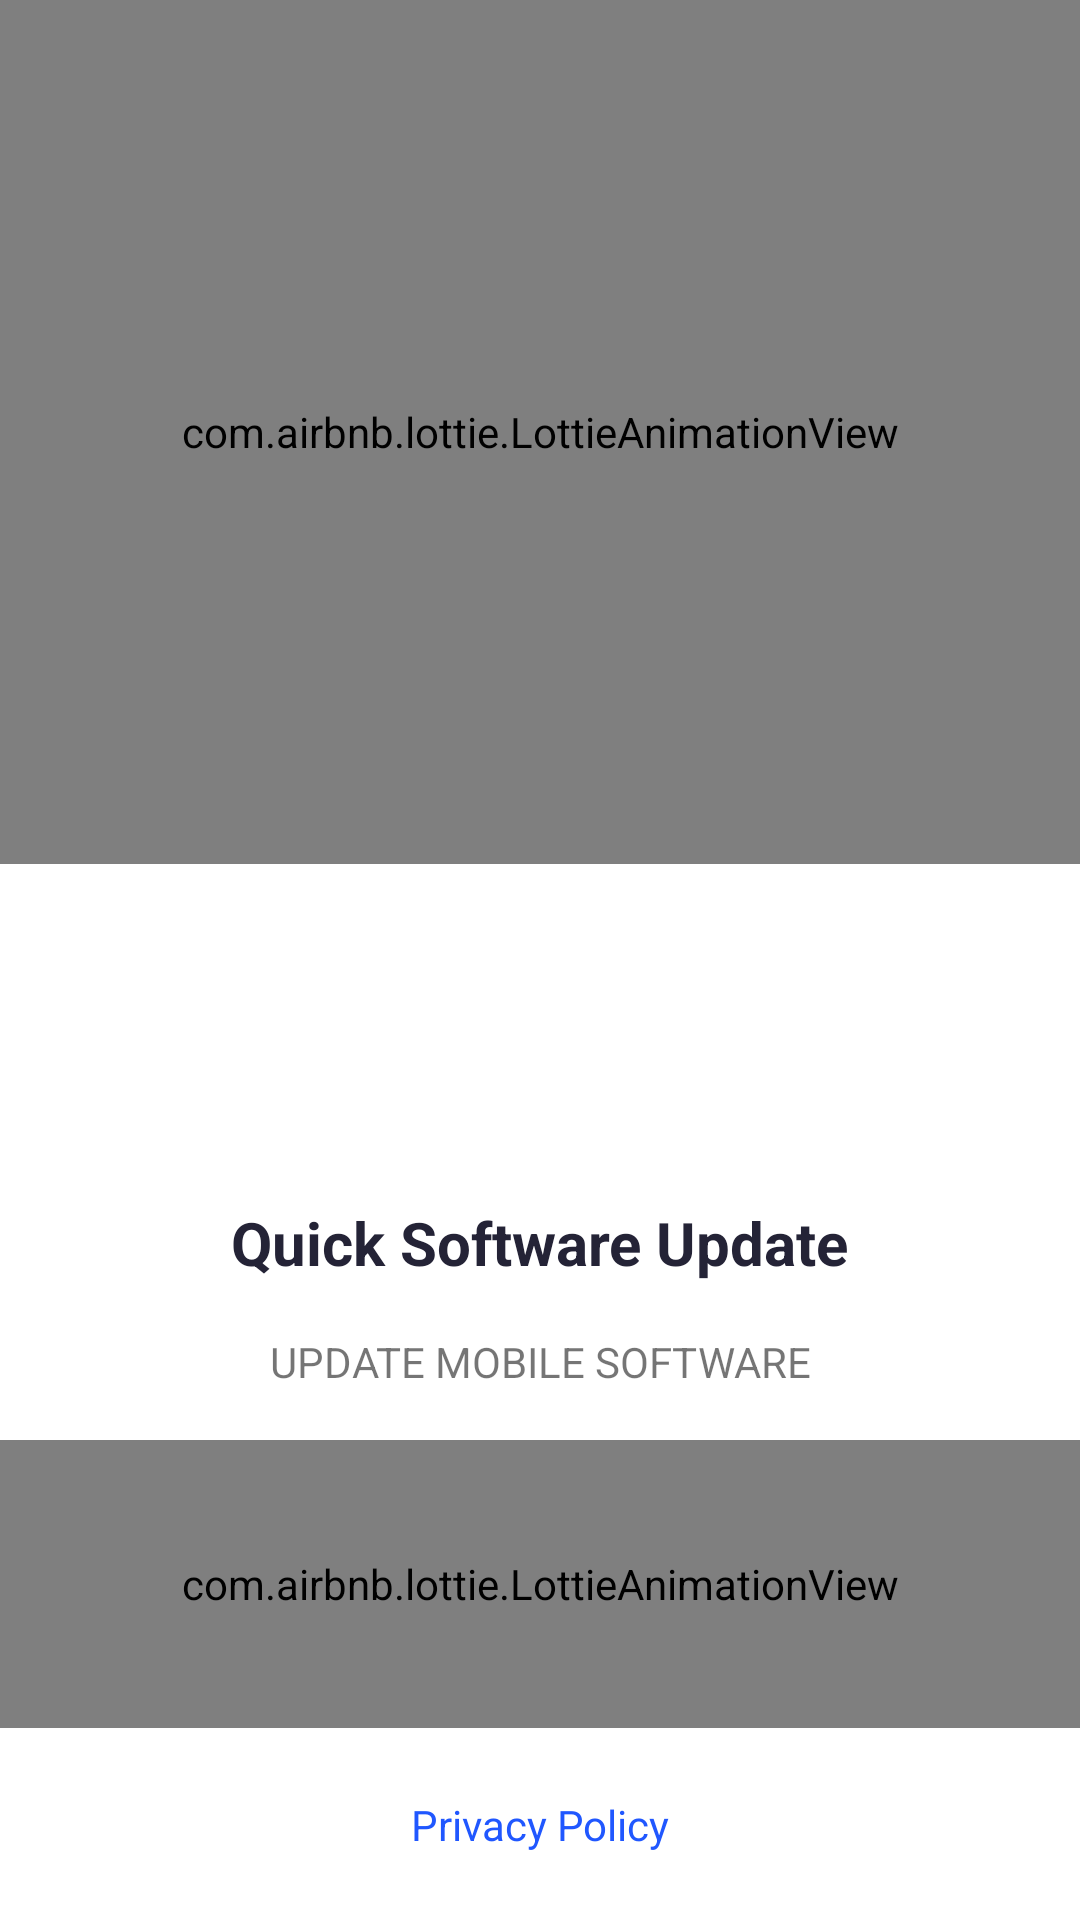

Reconstruct the res/layout file that produces this screen, plus the resources it refers to.
<!-- AndroidManifest.xml: application theme Theme.UpdateSoftwares -->
<!-- res/layout/activity_splash.xml -->
<?xml version="1.0" encoding="utf-8"?>
<androidx.constraintlayout.widget.ConstraintLayout xmlns:android="http://schemas.android.com/apk/res/android"
    xmlns:app="http://schemas.android.com/apk/res-auto"
    xmlns:tools="http://schemas.android.com/tools"
    android:layout_width="match_parent"
    android:layout_height="match_parent"
    android:background="@color/white"
    tools:context=".Splash">

    <androidx.constraintlayout.widget.Guideline
        android:id="@+id/horizontal_guideline45"
        android:layout_width="wrap_content"
        android:layout_height="wrap_content"
        android:orientation="horizontal"
        app:layout_constraintGuide_percent="0.45" />

    <androidx.constraintlayout.widget.Guideline
        android:id="@+id/horizontal_guideline60"
        android:layout_width="wrap_content"
        android:layout_height="wrap_content"
        android:orientation="horizontal"
        app:layout_constraintGuide_percent="0.60" />

    <androidx.constraintlayout.widget.Guideline
        android:id="@+id/horizontal_guideline75"
        android:layout_width="wrap_content"
        android:layout_height="wrap_content"
        android:orientation="horizontal"
        app:layout_constraintGuide_percent="0.75" />

    <androidx.constraintlayout.widget.Guideline
        android:id="@+id/horizontal_guideline90"
        android:layout_width="wrap_content"
        android:layout_height="wrap_content"
        android:orientation="horizontal"
        app:layout_constraintGuide_percent="0.90" />
    <com.airbnb.lottie.LottieAnimationView
        android:id="@+id/lottieAnimationView"
        android:layout_width="0dp"
        android:layout_height="0dp"
        android:padding="20dp"
        app:layout_constraintBottom_toTopOf="@+id/horizontal_guideline45"
        app:layout_constraintEnd_toEndOf="parent"
        app:layout_constraintStart_toStartOf="parent"
        app:layout_constraintTop_toTopOf="parent"
        app:lottie_autoPlay="true"
        app:lottie_loop="true"
        app:lottie_rawRes="@raw/giff" />

    <TextView
        android:id="@+id/textView12"
        android:layout_width="wrap_content"
        android:layout_height="wrap_content"
        android:text="Quick Software Update"
        android:textColor="#242336"
        android:textSize="20sp"
        android:textStyle="bold"
        app:layout_constraintBottom_toTopOf="@+id/textView13"
        app:layout_constraintEnd_toEndOf="parent"
        app:layout_constraintHorizontal_bias="0.5"
        app:layout_constraintStart_toStartOf="parent"
        app:layout_constraintTop_toTopOf="@+id/horizontal_guideline60" />

    <TextView
        android:id="@+id/textView13"
        android:layout_width="wrap_content"
        android:layout_height="wrap_content"
        android:text="UPDATE MOBILE SOFTWARE"
        app:layout_constraintBottom_toTopOf="@+id/horizontal_guideline75"
        app:layout_constraintEnd_toEndOf="parent"
        app:layout_constraintStart_toStartOf="parent"
        app:layout_constraintTop_toBottomOf="@id/textView12" />

    <ImageView
        android:id="@+id/getStart"
        android:layout_width="180dp"
        android:layout_height="80dp"
        android:visibility="invisible"
        app:layout_constraintBottom_toTopOf="@+id/horizontal_guideline90"
        app:layout_constraintEnd_toEndOf="parent"
        app:layout_constraintHorizontal_bias="0.5"
        app:layout_constraintStart_toStartOf="parent"
        app:layout_constraintTop_toTopOf="@+id/horizontal_guideline75"
        app:srcCompat="@drawable/lets_start" />

    <TextView
        android:id="@+id/privacy_policy"
        android:layout_width="wrap_content"
        android:layout_height="wrap_content"
        android:text="Privacy Policy"
        android:textColor="#2057FF"
        app:layout_constraintBottom_toBottomOf="parent"
        app:layout_constraintEnd_toEndOf="parent"
        app:layout_constraintStart_toStartOf="parent"
        app:layout_constraintTop_toTopOf="@+id/horizontal_guideline90" />


    <com.airbnb.lottie.LottieAnimationView
        android:id="@+id/progress"
        android:layout_width="0dp"
        android:layout_height="0dp"
        app:layout_constraintTop_toTopOf="@+id/horizontal_guideline75"
        app:lottie_autoPlay="true"
        app:layout_constraintBottom_toTopOf="@+id/horizontal_guideline90"
        app:layout_constraintEnd_toEndOf="parent"
        app:layout_constraintHorizontal_bias="0.5"
        app:layout_constraintStart_toStartOf="parent"
        app:lottie_loop="true"
        app:lottie_rawRes="@raw/splahloading"
        tools:layout_editor_absoluteX="0dp" />


</androidx.constraintlayout.widget.ConstraintLayout>
<!-- resources referenced by this layout -->
<resources>
  <color name="white">#FFFFFFFF</color>
  <!-- drawable lets_start: vector/xml drawable (drawable, 9089 chars, omitted) -->
  <style name="Theme.UpdateSoftwares" parent="Theme.AppCompat.Light.NoActionBar">
          
          <item name="colorPrimary">@color/purple_500</item>
          <item name="colorPrimaryVariant">@color/purple_700</item>
          <item name="colorOnPrimary">@color/white</item>
          
          <item name="colorSecondary">@color/teal_200</item>
          <item name="colorSecondaryVariant">@color/teal_700</item>
          <item name="colorOnSecondary">@color/black</item>
          
          <item name="android:statusBarColor" tools:targetApi="l">?attr/colorPrimaryVariant</item>
          
      </style>
  <color name="purple_500">#FF6200EE</color>
  <color name="purple_700">#FF3700B3</color>
  <color name="teal_200">#FF03DAC5</color>
  <color name="teal_700">#FF018786</color>
  <color name="black">#FF000000</color>
</resources>
